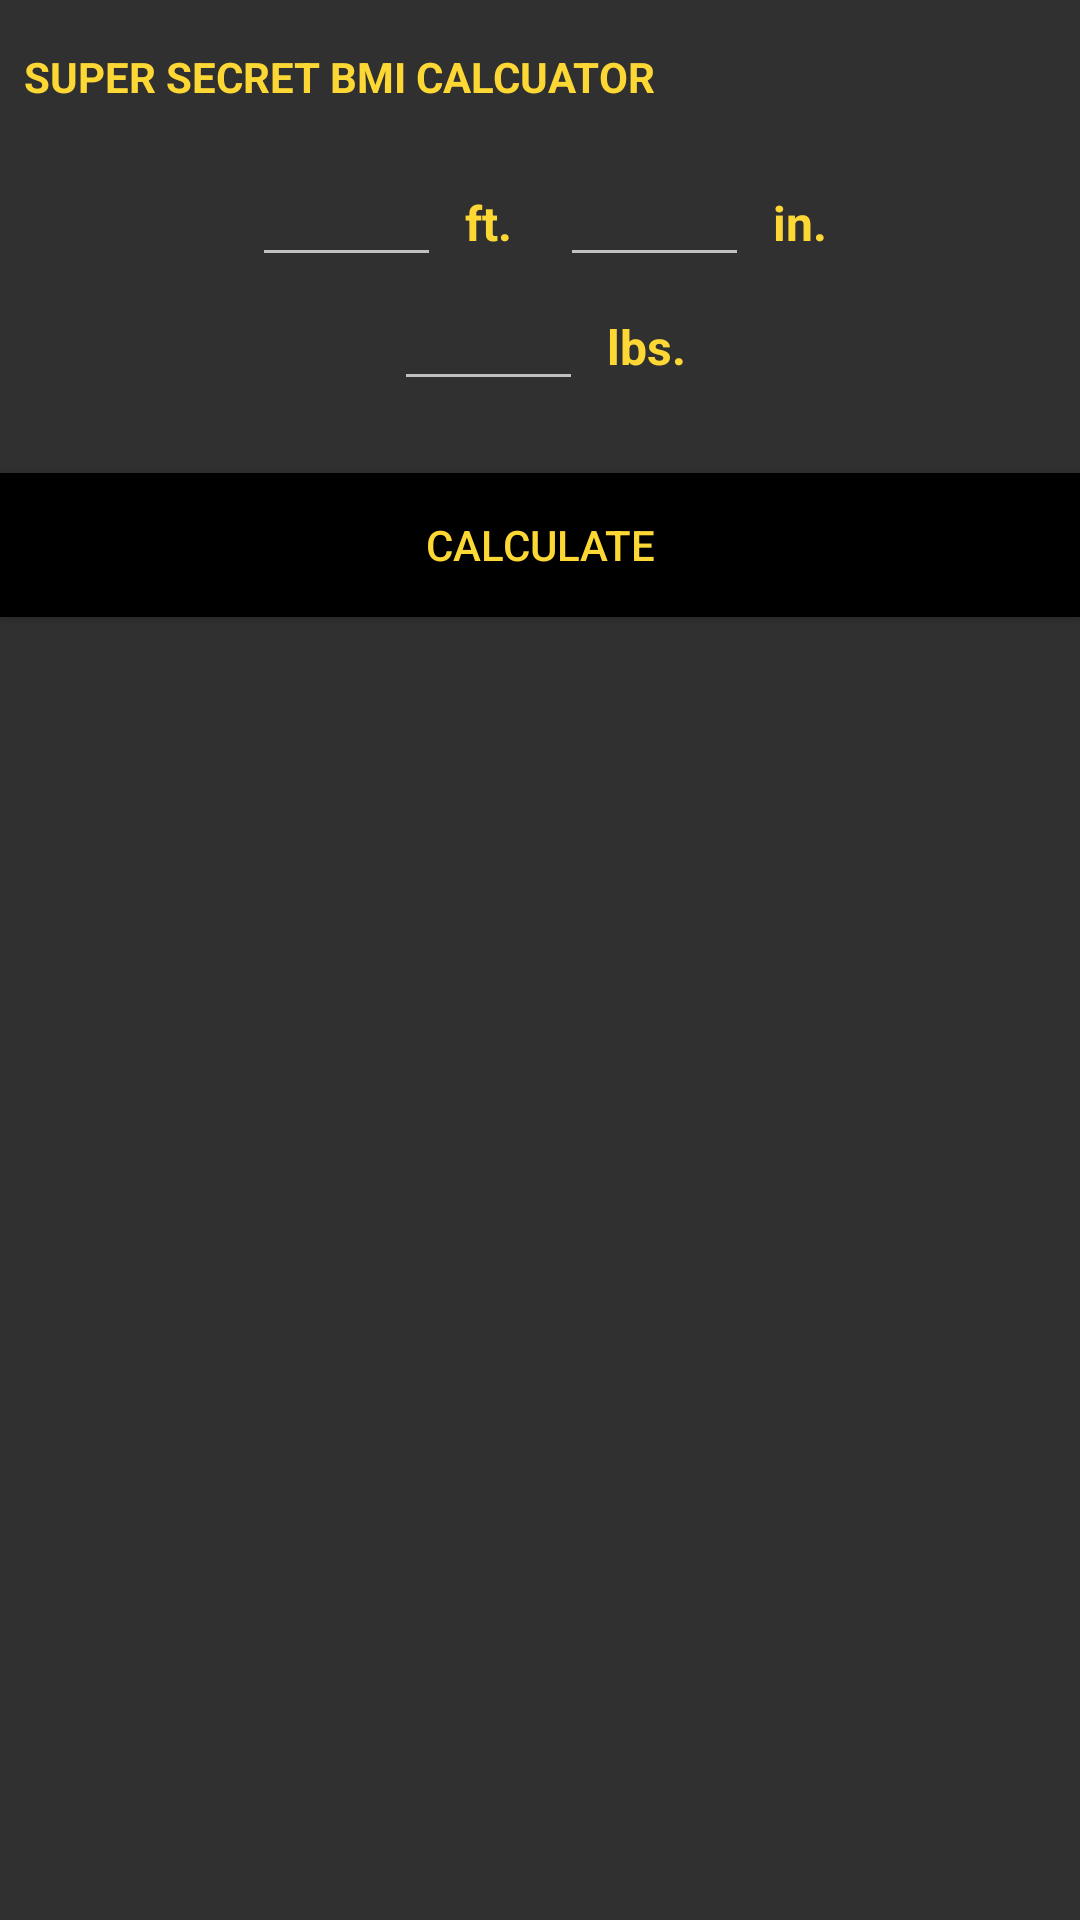

Produce the Android XML layout that renders to this screen, including the resource entries it uses.
<!-- AndroidManifest.xml: application theme AppTheme -->
<!-- res/layout/fragment_bmicalculation.xml -->
<LinearLayout xmlns:android="http://schemas.android.com/apk/res/android"
    xmlns:tools="http://schemas.android.com/tools" android:layout_width="wrap_content"
    android:layout_height="wrap_content"
    android:orientation="vertical"
    tools:context="reuiot2015.smartwatch.BMICalculationFragment">

    <TextView
        android:layout_marginTop="@dimen/large_padding"
        android:layout_marginBottom="@dimen/large_padding"
        android:layout_marginEnd="@dimen/small_padding"
        android:layout_marginStart="@dimen/small_padding"
        android:layout_width="wrap_content"
        android:layout_height="wrap_content"
        android:text="SUPER SECRET BMI CALCUATOR"
        android:textColor="@color/textPrimary"
        android:textStyle="bold"/>

    <LinearLayout
        android:layout_marginStart="@dimen/small_padding"
        android:layout_marginEnd="@dimen/small_padding"
        android:orientation="horizontal"
        android:layout_width="wrap_content"
        android:layout_height="wrap_content"
        android:layout_gravity="center_horizontal">
        <EditText
            android:id="@+id/edit_text_height_a"
            android:layout_width="wrap_content"
            android:layout_height="wrap_content"
            android:inputType="number"
            android:maxEms="3"
            android:minEms="3"/>
        <TextView
            style="@style/heading"
            android:layout_width="wrap_content"
            android:layout_height="wrap_content"
            android:text="  ft.    "/>
        <EditText
            android:id="@+id/edit_text_height_b"
            android:layout_width="wrap_content"
            android:layout_height="wrap_content"
            android:inputType="number"
            android:nextFocusLeft="@id/edit_text_height_a"
            android:maxEms="3"
            android:minEms="3"/>
        <TextView
            style="@style/heading"
            android:layout_width="wrap_content"
            android:layout_height="wrap_content"
            android:text="  in."/>
    </LinearLayout>

    <LinearLayout
        android:layout_marginBottom="@dimen/large_padding"
        android:layout_marginStart="@dimen/small_padding"
        android:layout_marginEnd="@dimen/small_padding"
        android:orientation="horizontal"
        android:layout_width="wrap_content"
        android:layout_height="wrap_content"
        android:layout_gravity="center">
        <EditText
            android:id="@+id/edit_text_weight"
            android:layout_width="wrap_content"
            android:layout_height="wrap_content"
            android:inputType="number"
            android:nextFocusUp="@id/edit_text_height_b"
            android:nextFocusLeft="@id/edit_text_height_b"
            android:maxEms="3"
            android:minEms="3"/>
        <TextView
            style="@style/heading"
            android:layout_width="wrap_content"
            android:layout_height="wrap_content"
            android:text="  lbs."/>
    </LinearLayout>

    <Button
        android:id="@+id/button_calculate"
        android:layout_width="match_parent"
        android:layout_height="wrap_content"
        android:layout_marginTop="@dimen/small_padding"
        android:background="@android:color/black"
        android:text="Calculate"
        android:layout_gravity="center"/>

</LinearLayout>
<!-- resources referenced by this layout -->
<resources>
  <color name="textPrimary">#fdd835</color>
  <dimen name="large_padding">16dp</dimen>
  <dimen name="small_padding">8dp</dimen>
  <style name="heading">
          <item name="android:textSize">16sp</item>
          <item name="android:textColor">@color/textPrimary</item>
          <item name="android:textStyle">bold</item>
      </style>
  <style name="AppTheme" parent="android:Theme.Material">
          <item name="android:colorAccent">@color/textPrimary</item>
          <item name="android:textColorPrimary">@color/textPrimary</item>
      </style>
</resources>
